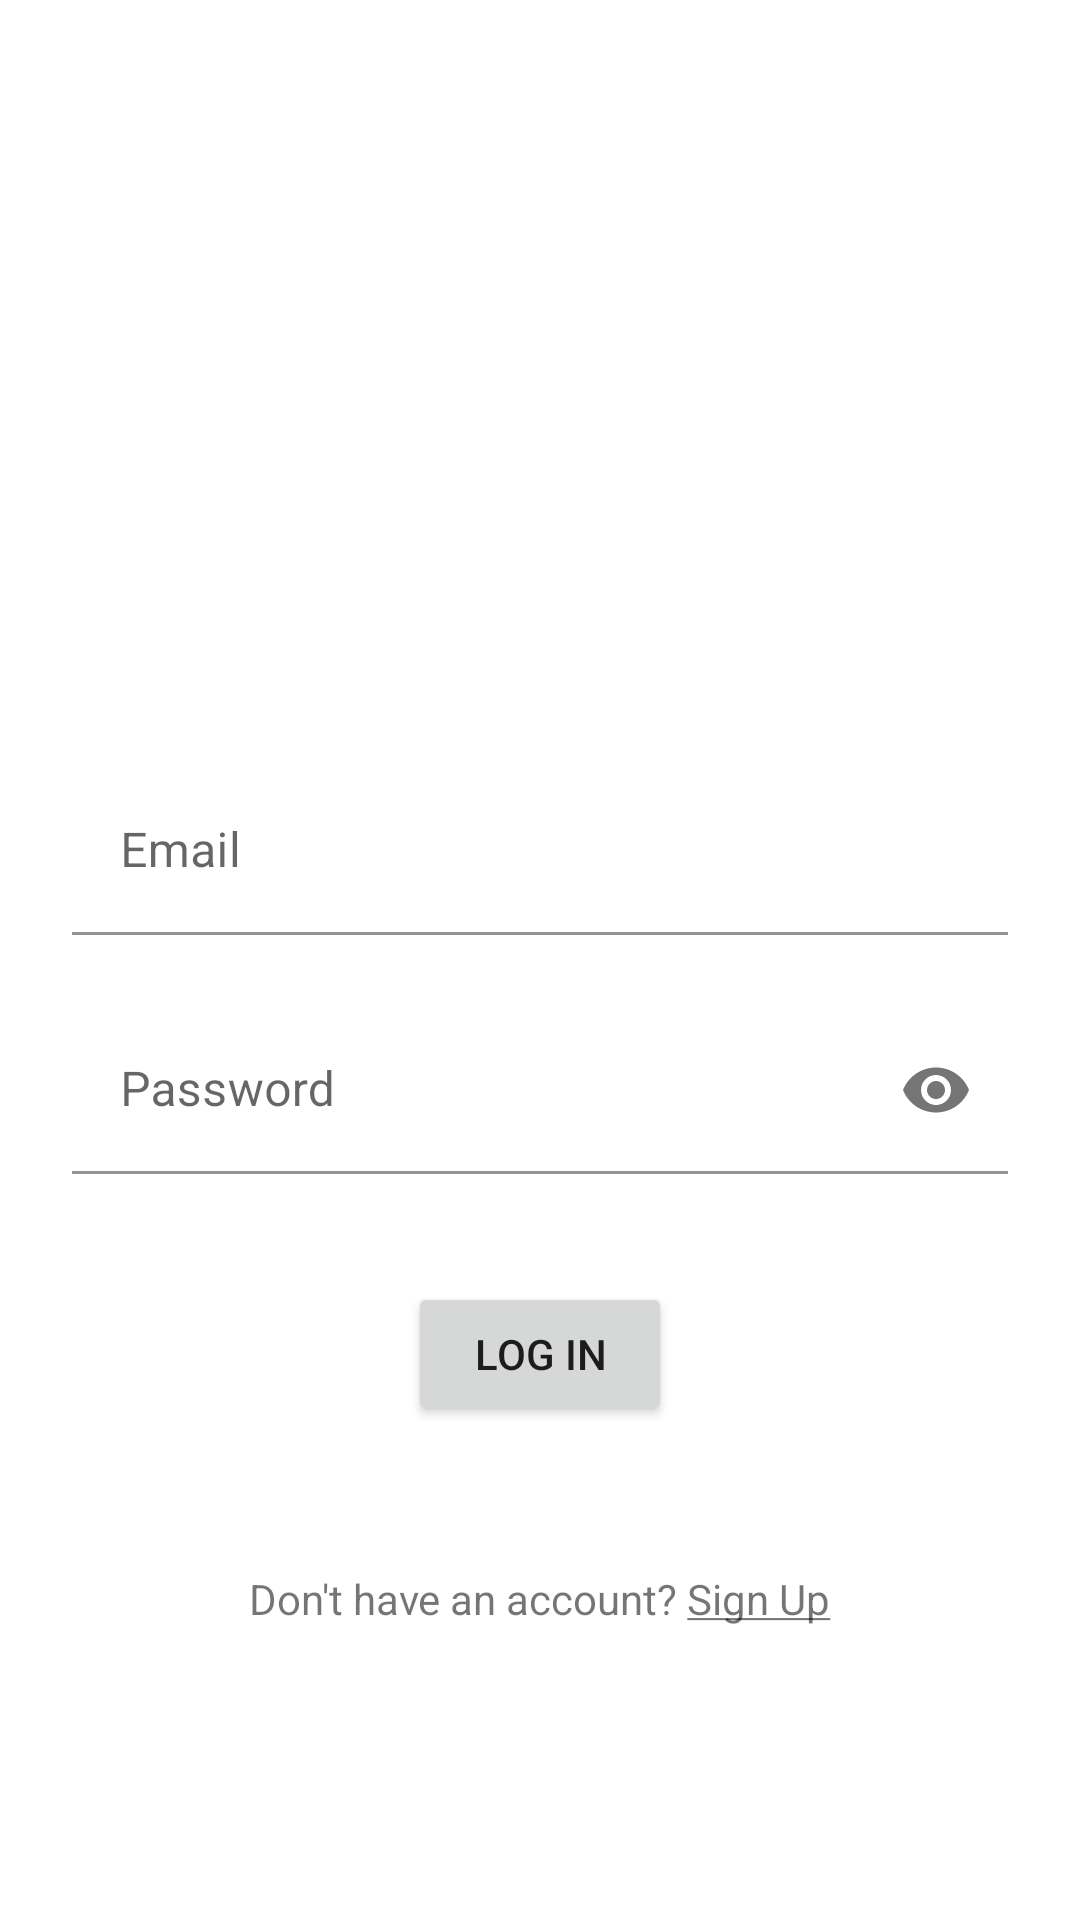

Layout XML and referenced resources for this Android screen:
<!-- AndroidManifest.xml: application theme Theme.WorkoutLog -->
<!-- res/layout/activity_log_in.xml -->
<?xml version="1.0" encoding="utf-8"?>
<androidx.constraintlayout.widget.ConstraintLayout xmlns:android="http://schemas.android.com/apk/res/android"
    xmlns:app="http://schemas.android.com/apk/res-auto"
    xmlns:tools="http://schemas.android.com/tools"
    android:layout_width="match_parent"
    android:layout_height="match_parent"
    tools:context=".ui.LogInActivity">

    <androidx.constraintlayout.widget.Guideline
        android:id="@+id/guideline3"
        android:layout_width="wrap_content"
        android:layout_height="wrap_content"
        android:orientation="horizontal"
        app:layout_constraintBottom_toBottomOf="parent"
        app:layout_constraintGuide_begin="357dp"
        app:layout_constraintGuide_percent="0.4
" />

    <com.google.android.material.textfield.TextInputLayout
        android:id="@+id/tilEmail"
        android:layout_width="0dp"
        android:layout_height="wrap_content"
        android:layout_marginStart="24dp"
        android:layout_marginEnd="24dp"
        app:boxBackgroundColor="@android:color/transparent"
        app:layout_constraintEnd_toEndOf="parent"
        app:layout_constraintStart_toStartOf="parent"
        app:layout_constraintTop_toTopOf="@+id/guideline3">

        <com.google.android.material.textfield.TextInputEditText
            android:id="@+id/etEmail"
            android:layout_width="match_parent"
            android:layout_height="wrap_content"
            android:hint="@string/email"
            android:inputType="textEmailAddress" />
    </com.google.android.material.textfield.TextInputLayout>

    <com.google.android.material.textfield.TextInputLayout
        android:id="@+id/tilPassword2"
        android:layout_width="0dp"
        app:passwordToggleEnabled="true"
        android:layout_height="wrap_content"
        android:layout_marginStart="24dp"
        android:layout_marginTop="24dp"
        android:layout_marginEnd="24dp"
        app:boxBackgroundColor="@android:color/transparent"
        app:layout_constraintEnd_toEndOf="parent"
        app:layout_constraintStart_toStartOf="parent"
        app:layout_constraintTop_toBottomOf="@+id/tilEmail">

        <com.google.android.material.textfield.TextInputEditText
            android:id="@+id/etPassword2"
            android:layout_width="match_parent"
            android:layout_height="wrap_content"
            android:hint="@string/password"
            android:inputType="textPassword" />
    </com.google.android.material.textfield.TextInputLayout>

    <Button
        android:id="@+id/btnLogin"
        android:layout_width="wrap_content"
        android:layout_height="wrap_content"
        android:layout_marginTop="36dp"
        android:text="Log In"
        app:layout_constraintEnd_toEndOf="parent"
        app:layout_constraintStart_toStartOf="parent"
        app:layout_constraintTop_toBottomOf="@+id/tilPassword2" />

    <TextView
        android:id="@+id/tvSignup"
        android:layout_width="wrap_content"
        android:layout_height="wrap_content"
        android:layout_marginTop="48dp"
        android:text="@string/signup"
        app:layout_constraintEnd_toEndOf="@+id/btnLogin"
        app:layout_constraintStart_toStartOf="@+id/btnLogin"
        app:layout_constraintTop_toBottomOf="@+id/btnLogin" />
</androidx.constraintlayout.widget.ConstraintLayout>
<!-- resources referenced by this layout -->
<resources>
  <string name="email">Email</string>
  <string name="password">Password</string>
  <string name="signup">Don\'t have an account? <u>Sign Up</u></string>
  <style name="Theme.WorkoutLog" parent="Theme.MaterialComponents.DayNight.DarkActionBar">
          
          <item name="colorPrimary">@color/purple_500</item>
          <item name="colorPrimaryVariant">@color/purple_700</item>
          <item name="colorOnPrimary">@color/white</item>
          
          <item name="colorSecondary">@color/teal_200</item>
          <item name="colorSecondaryVariant">@color/teal_700</item>
          <item name="colorOnSecondary">@color/black</item>
          
          <item name="android:statusBarColor" tools:targetApi="l">?attr/colorPrimaryVariant</item>
          
      </style>
  <!-- not gathered from this repository: default colours our renderer supplied (Android Studio template values) -->
  <color name="purple_500">#FF6200EE</color>
  <color name="purple_700">#FF3700B3</color>
  <color name="teal_200">#FF03DAC5</color>
  <color name="teal_700">#FF018786</color>
  <color name="black">#FF000000</color>
  <color name="white">#FFFFFFFF</color>
</resources>
